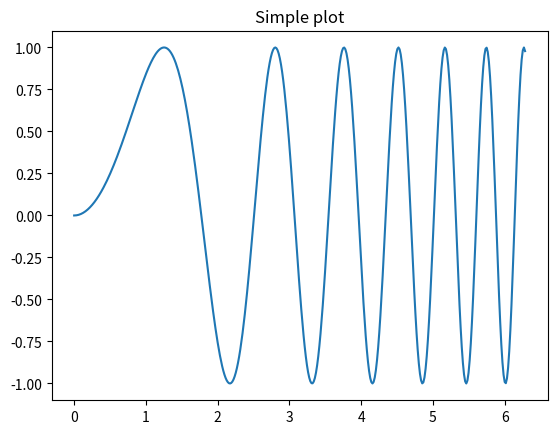
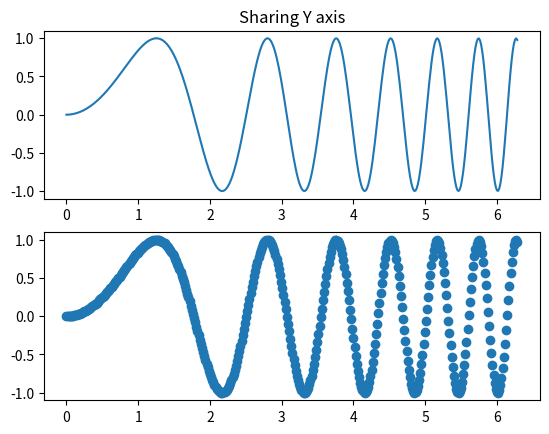
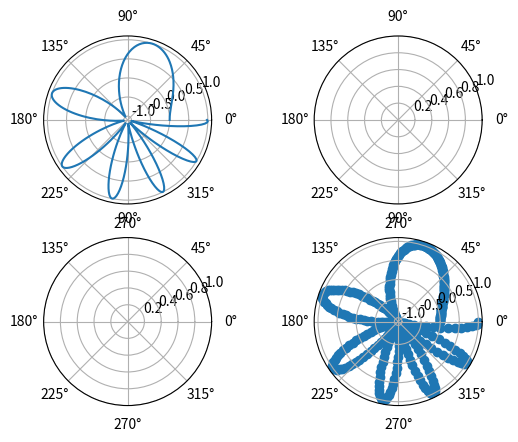

Here is the Python script that generated these plots, in order:
import matplotlib.pyplot as plt
import numpy as np

# 创建一些测试数据 -- 图1
x = np.linspace(0, 2*np.pi, 400)
y = np.sin(x**2)

# 创建一个画像和子图 -- 图2
fig, ax = plt.subplots()
ax.plot(x, y)
ax.set_title('Simple plot')

# 创建两个子图 -- 图3
f, (ax1, ax2) = plt.subplots(2, 1, sharey=True)
ax1.plot(x, y)
ax1.set_title('Sharing Y axis')
ax2.scatter(x, y)

# 创建四个子图 -- 图4
fig, axs = plt.subplots(2, 2, subplot_kw=dict(projection="polar"))
axs[0, 0].plot(x, y)
axs[1, 1].scatter(x, y)

# # 共享 x 轴
# plt.subplots(2, 2, sharex='col')
#
# # 共享 y 轴
# plt.subplots(2, 2, sharey='row')
#
# # 共享 x 轴和 y 轴
# plt.subplots(2, 2, sharex='all', sharey='all')
#
# # 这个也是共享 x 轴和 y 轴
# plt.subplots(2, 2, sharex=True, sharey=True)
#
# # 创建10 张图，已经存在的则删除
# fig, ax = plt.subplots(num=10, clear=True)

plt.show()